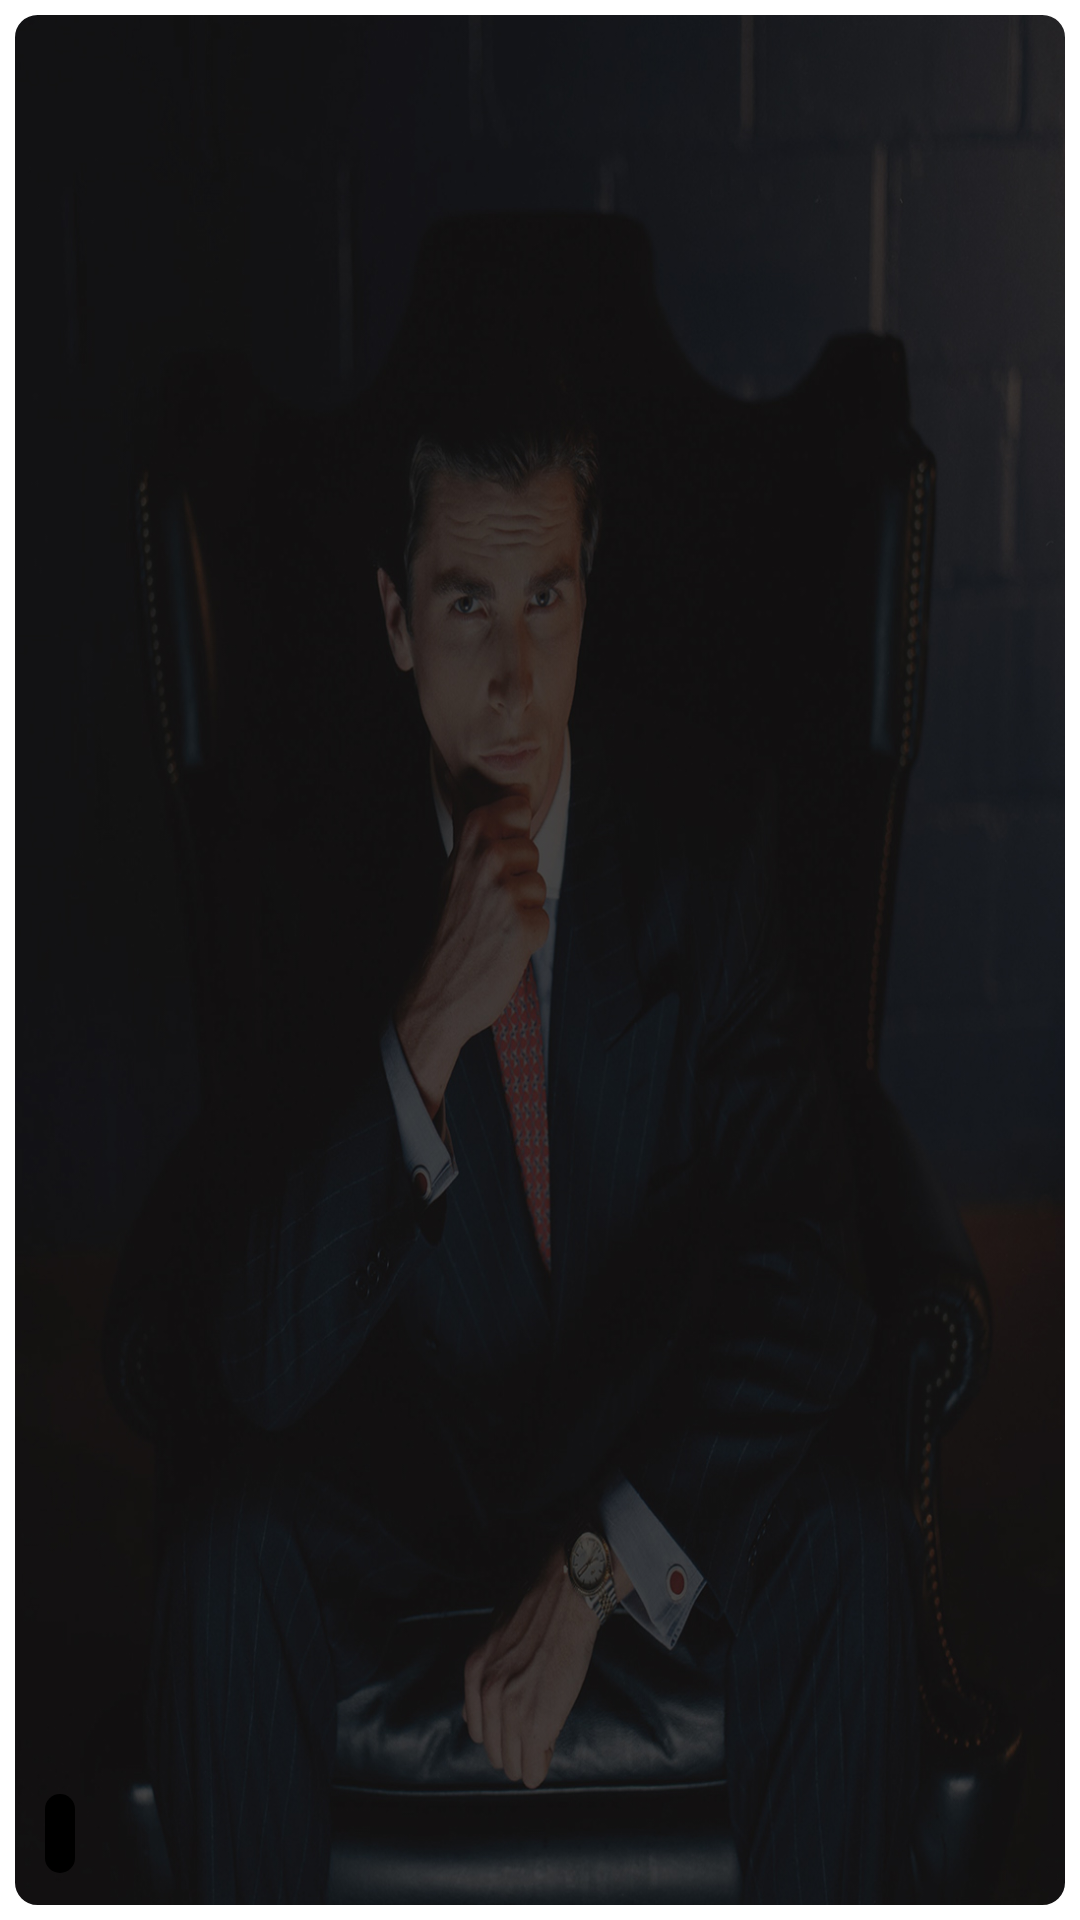

Android layout source for this screen:
<!-- AndroidManifest.xml: fallback theme Theme.MaterialComponents.DayNight.NoActionBar -->
<!-- res/layout/daily_recycler_row.xml -->
<?xml version="1.0" encoding="utf-8"?>
<androidx.constraintlayout.widget.ConstraintLayout xmlns:android="http://schemas.android.com/apk/res/android"
        android:layout_width="300dp"
        android:layout_height="170dp"
        android:layout_marginStart="@dimen/margin_medium"
        android:layout_marginEnd="@dimen/margin_medium"
        android:background="@android:color/transparent"
        xmlns:app="http://schemas.android.com/apk/res-auto">


    <ImageView
                android:id="@+id/daily_row_dailyprev"
                android:layout_width="match_parent"
                android:layout_height="match_parent"
                android:scaleType="centerCrop"
                android:padding="5dp"
               app:layout_constraintTop_toTopOf="parent"
                app:layout_constraintEnd_toStartOf="parent"
                app:layout_constraintEnd_toEndOf="parent"
                android:src="@drawable/survey_pic">
    </ImageView>

    <View
            android:layout_width="match_parent"
            android:layout_height="match_parent"
            app:layout_constraintLeft_toLeftOf="parent"
            app:layout_constraintRight_toRightOf="parent"
            app:layout_constraintTop_toTopOf="parent"
            android:background="@drawable/daily_row_mask" />

    <TextView
            android:id="@+id/daily_row_date"
            android:layout_height="wrap_content"
            android:layout_width="wrap_content"
            android:textAllCaps="true"
            android:textColor="@color/main"
            android:textSize="12sp"
            android:fontFamily="@font/gilroy_bold"
            app:layout_constraintLeft_toLeftOf="@id/daily_row_name"
            app:layout_constraintBottom_toTopOf="@id/daily_row_name"/>

    <TextView
            android:id="@+id/daily_row_name"
            android:layout_height="wrap_content"
            android:layout_width="wrap_content"
            android:textColor="@color/white"
            android:textSize="18sp"
            android:fontFamily="@font/gilroy_bold"
            android:layout_marginBottom="50dp"
            android:layout_marginLeft="15dp"
            app:layout_constraintLeft_toLeftOf="parent"
            app:layout_constraintBottom_toBottomOf="parent"/>

    <TextView
            android:layout_marginTop="@dimen/margin_medium"
            android:id="@+id/daily_row_split"
            android:layout_width="wrap_content"
            android:layout_height="wrap_content"
            android:background="@drawable/workout_of_the_day_split"
            android:fontFamily="@font/gilroy_bold"
            android:textAllCaps="true"
            android:padding="5dp"
            android:textColor="@color/main"
            android:textSize="12sp"
            app:layout_constraintLeft_toLeftOf="@id/daily_row_name"
            app:layout_constraintTop_toBottomOf="@id/daily_row_name"/>

</androidx.constraintlayout.widget.ConstraintLayout>
<!-- resources referenced by this layout -->
<resources>
  <color name="main">#ff931d</color>
  <color name="white">#FFFFFF</color>
  <dimen name="margin_medium">8dp</dimen>
  <!-- drawable daily_row_mask (drawable) -->
  <?xml version="1.0" encoding="utf-8"?>
  <shape
          xmlns:android="http://schemas.android.com/apk/res/android">
      <corners android:radius="10dp" />
      <solid android:color="#0000"/>
      <stroke android:color="#ffff" android:width="5dp"/>
  </shape>
  <!-- drawable survey_pic: jpg bitmap (drawable-xxhdpi, 339949 bytes) -->
  <!-- drawable workout_of_the_day_split (drawable) -->
  <?xml version="1.0" encoding="utf-8"?>
  <shape xmlns:android="http://schemas.android.com/apk/res/android" xmlns:app="http://schemas.android.com/apk/res-auto" xmlns:aapt="http://schemas.android.com/aapt" android:shape="rectangle">
      <corners android:radius="5dp"/>
      <solid android:color="#000"/>
  </shape>
</resources>
